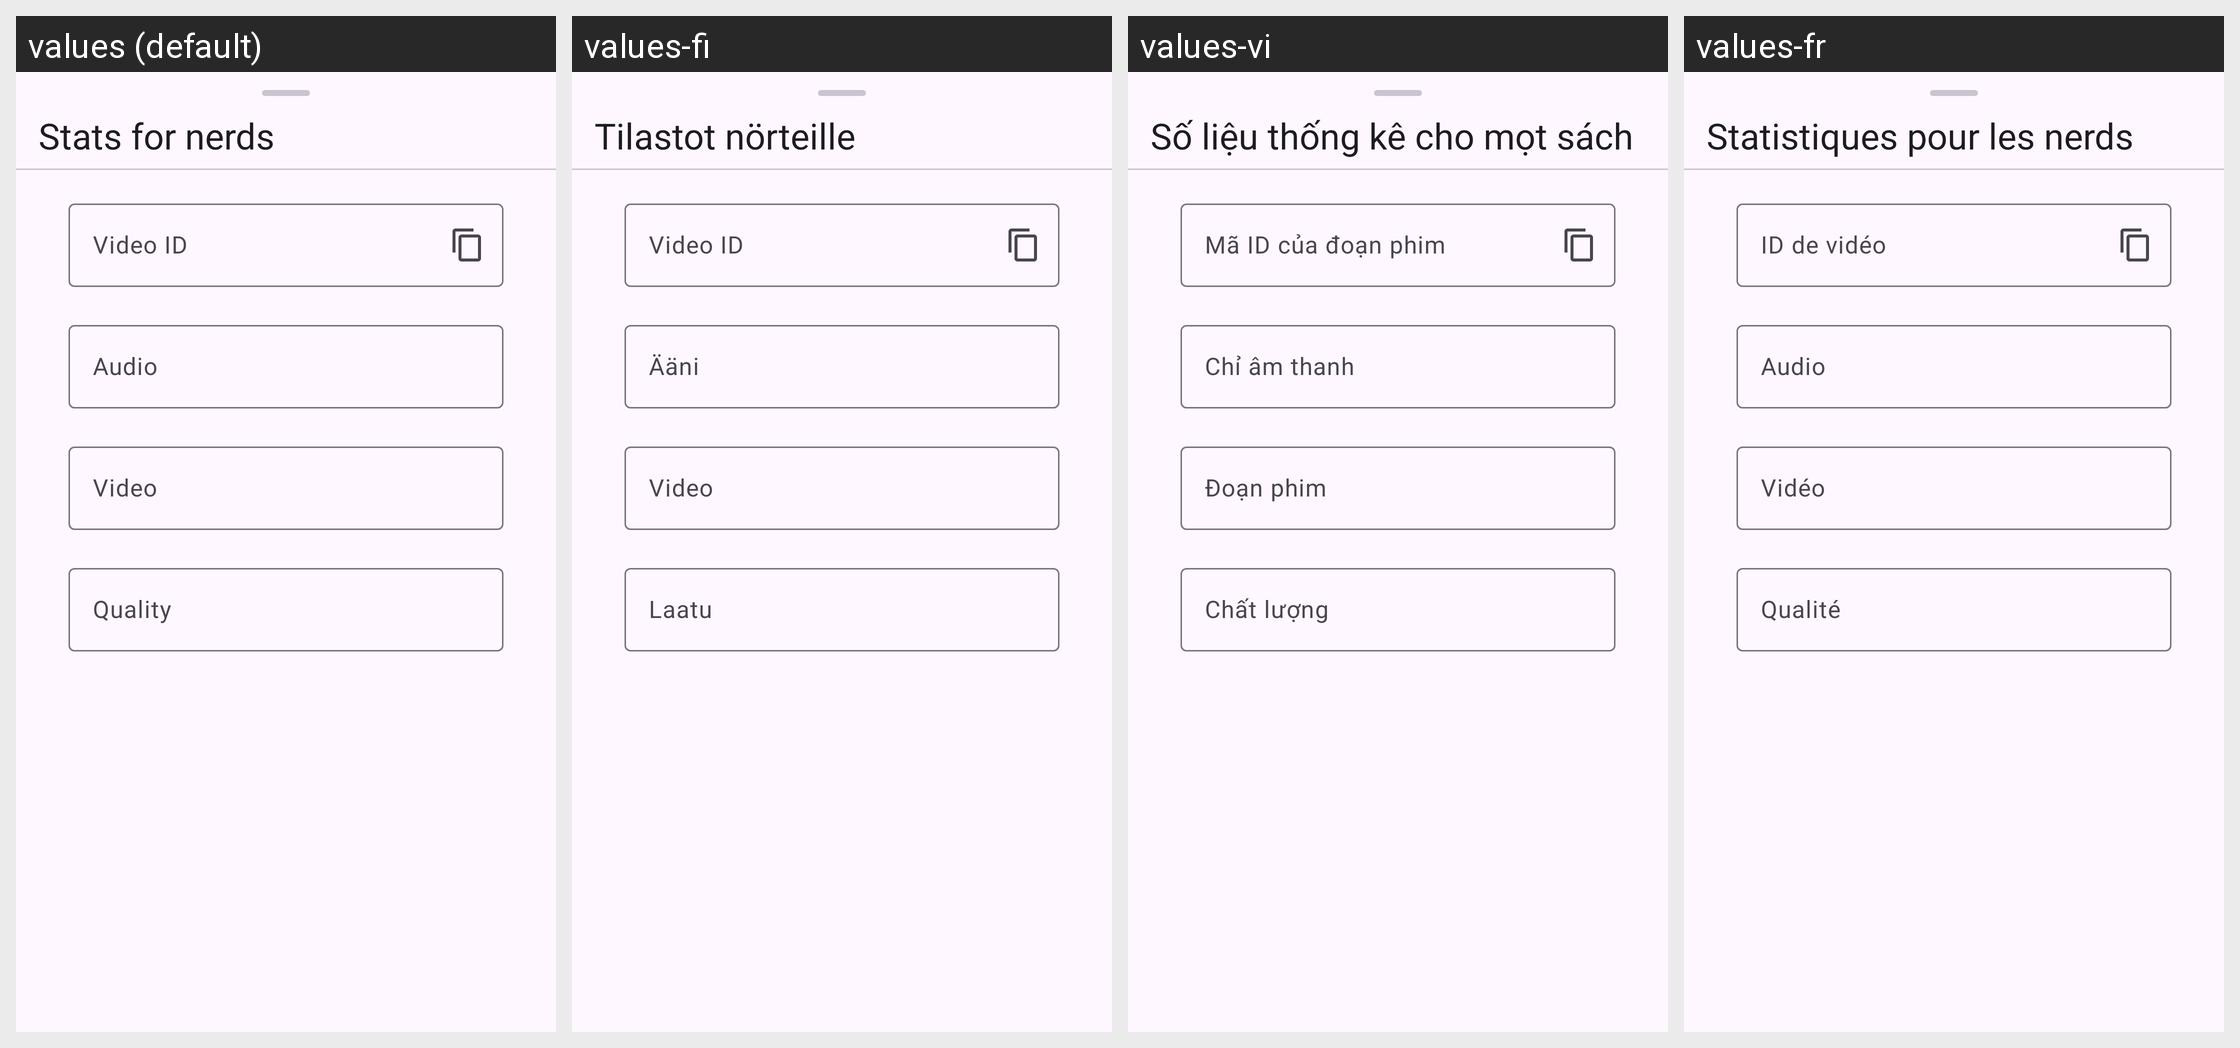

Strings drawn on this Android screen and how each of the app's shown locales translates them:
Android screen res/layout/dialog_stats.xml rendered under 4 locales, left to right: values (default), values-fi, values-vi, values-fr. Device: Nexus 5 (rendered at 1080×1920; each locale shown at half size, 540×960, under a caption strip naming it); theme BaseTheme.
Other locales in the repository, not shown: values-af, values-ar, values-as, values-az, values-azb, values-be, values-bg, values-bn, values-ca, values-ckb, values-cs, values-da, values-de, values-el, values-eo, values-es, values-et, values-eu, values-fa, values-fil, values-gu, values-haw, values-hi, values-hr, values-hu, values-hy, values-ia, values-in, values-is, values-it, values-iw, values-ja, values-km, values-ko, values-lt, values-lv, values-ml, values-mr, values-ms, values-nb-rNO, values-ne, values-nl, values-or, values-pa, values-pl, values-pt, values-pt-rBR, values-ro, values-ru, values-si, values-sk, values-so, values-sr, values-sv, values-ta, values-th, values-tk, values-tr, values-ug, values-uk, values-ur, values-uz, values-yue, values-zh-rCN, values-zh-rTW.
Strings drawn on this screen, with the default value and each locale's value (text and hints the layout hard-codes, and strings that could not be matched under every locale, appear in the picture but are not listed):

stats_for_nerds
  values: Stats for nerds
  values-fi: Tilastot nörteille
  values-vi: Số liệu thống kê cho mọt sách
  values-fr: Statistiques pour les nerds

video_id
  values: Video ID
  values-fi: Video ID
  values-vi: Mã ID của đoạn phim
  values-fr: ID de vidéo

audio
  values: Audio
  values-fi: Ääni
  values-vi: Chỉ âm thanh
  values-fr: Audio

video
  values: Video
  values-fi: Video
  values-vi: Đoạn phim
  values-fr: Vidéo

quality
  values: Quality
  values-fi: Laatu
  values-vi: Chất lượng
  values-fr: Qualité
